2-way image classification set "img_dataset" from GitHub (codomposer/audio-recognition); label vocabulary: cat, dog.

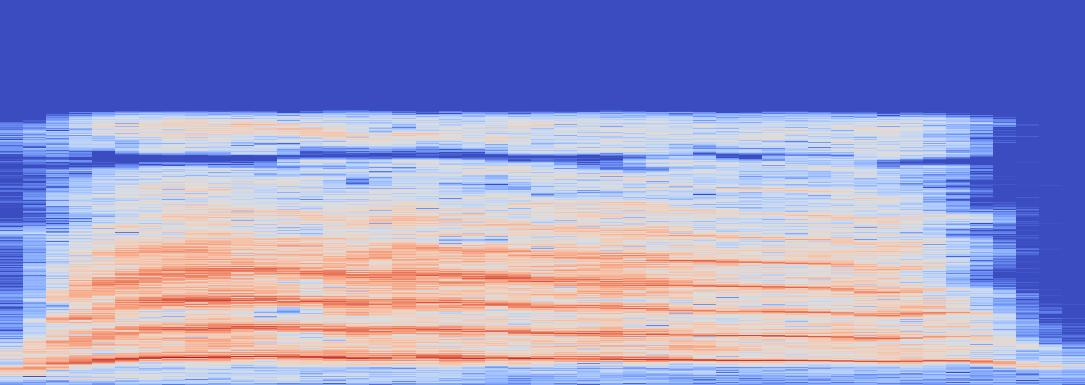
Label: cat

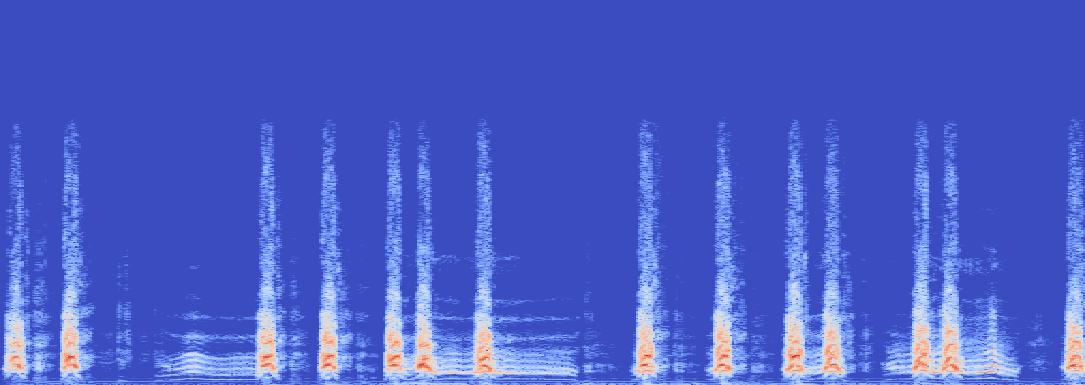
Label: dog

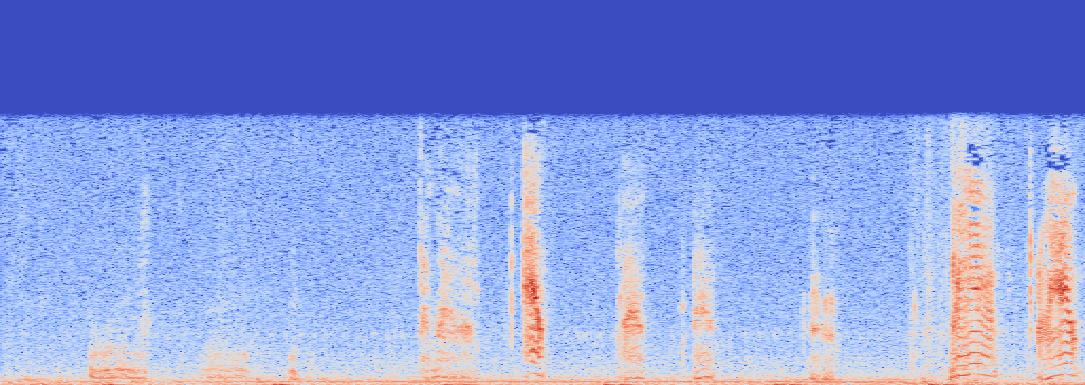
Label: cat

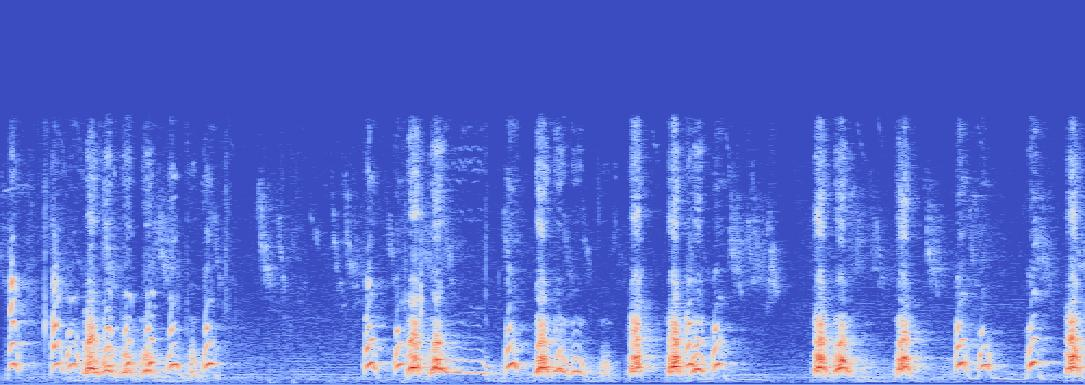
Label: dog

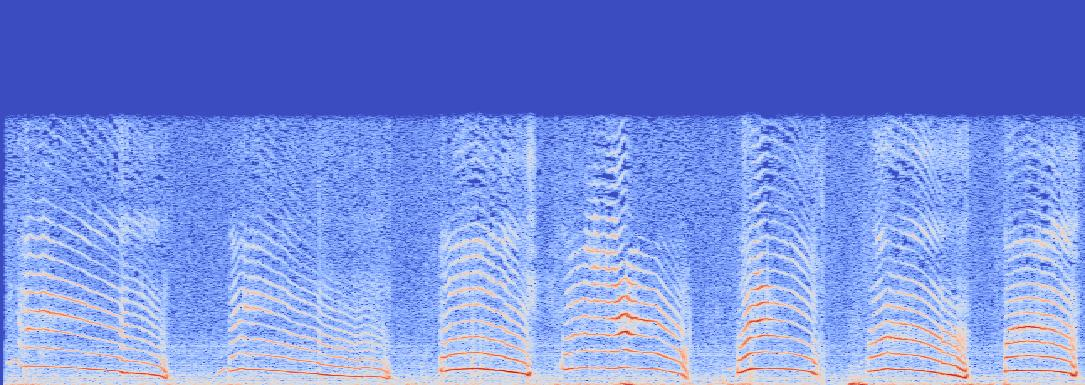
Label: cat

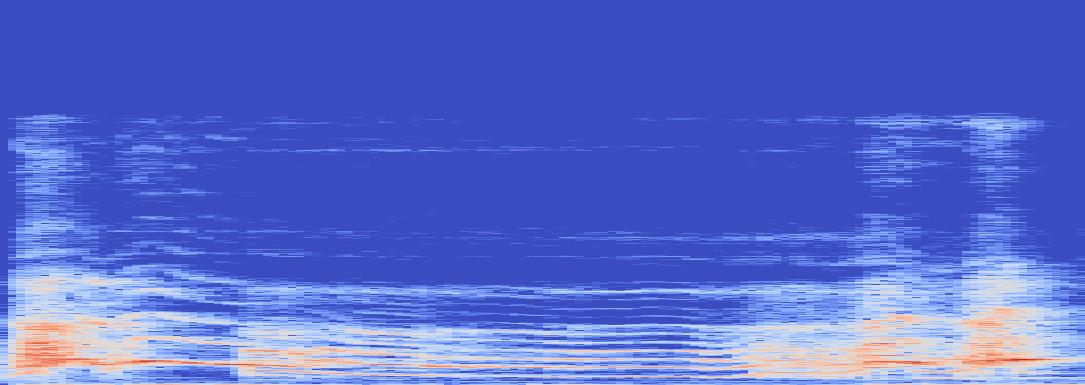
Label: dog
